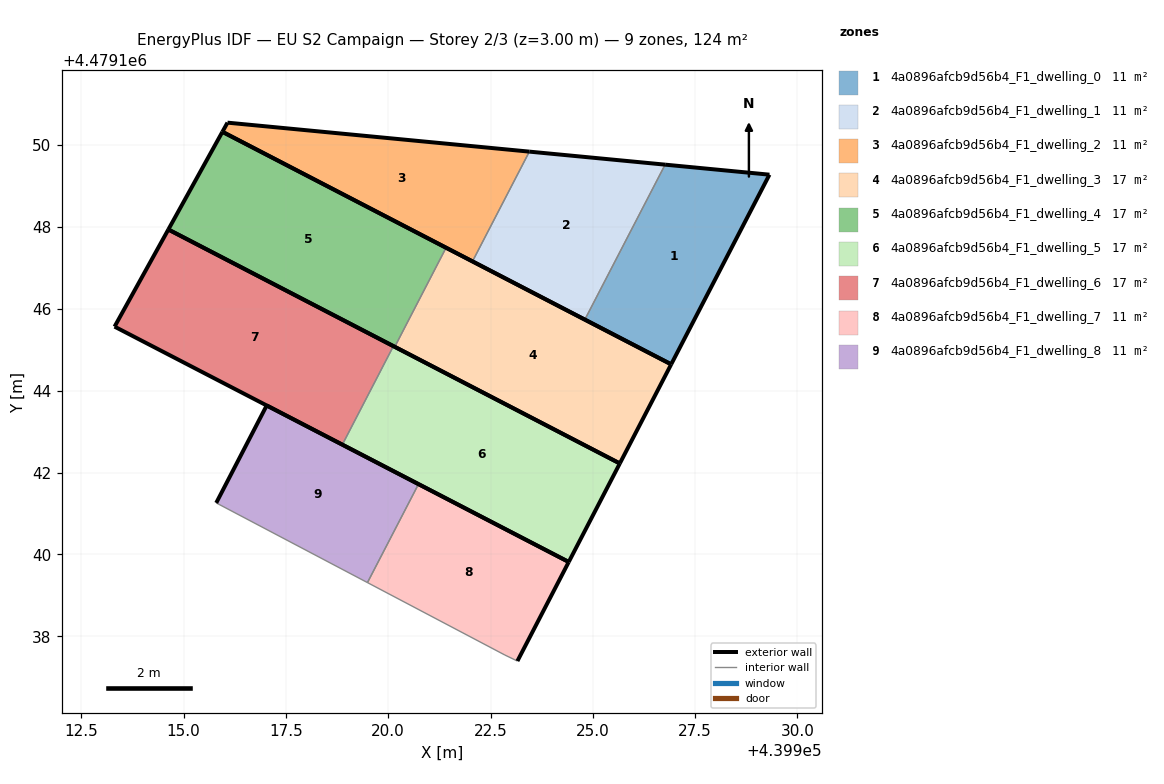
=== STOREY PLAN SPEC (per zone: floor XY polygon, exterior-wall plan segments, windows/doors) ===
zone 1: 4a0896afcb9d56b4_F1_dwelling_0  (11.3 m²)
  floor: (439926.91, 4479144.64) (439929.32, 4479149.28) (439926.77, 4479149.52) (439924.80, 4479145.74)
  exterior wall: (439926.77, 4479149.52) – (439929.32, 4479149.28)  [2.6 m]
  exterior wall: (439929.32, 4479149.28) – (439926.91, 4479144.64)  [5.2 m]
  exterior wall: (439926.91, 4479144.64) – (439924.80, 4479145.74)  [2.4 m]
  interior walls: 1
zone 2: 4a0896afcb9d56b4_F1_dwelling_1  (11.3 m²)
  floor: (439924.80, 4479145.74) (439926.77, 4479149.52) (439923.45, 4479149.84) (439922.06, 4479147.16)
  exterior wall: (439924.80, 4479145.74) – (439922.06, 4479147.16)  [3.1 m]
  exterior wall: (439923.45, 4479149.84) – (439926.77, 4479149.52)  [3.3 m]
  interior walls: 2
zone 3: 4a0896afcb9d56b4_F1_dwelling_2  (11.3 m²)
  floor: (439922.06, 4479147.16) (439923.45, 4479149.84) (439916.07, 4479150.55) (439915.95, 4479150.33)
  exterior wall: (439922.06, 4479147.16) – (439915.95, 4479150.33)  [6.9 m]
  exterior wall: (439915.95, 4479150.33) – (439916.07, 4479150.55)  [0.3 m]
  exterior wall: (439916.07, 4479150.55) – (439923.45, 4479149.84)  [7.4 m]
  interior walls: 1
zone 4: 4a0896afcb9d56b4_F1_dwelling_3  (16.9 m²)
  floor: (439925.66, 4479142.22) (439926.91, 4479144.64) (439921.41, 4479147.49) (439920.16, 4479145.07)
  exterior wall: (439926.91, 4479144.64) – (439925.66, 4479142.22)  [2.7 m]
  exterior wall: (439925.66, 4479142.22) – (439920.16, 4479145.07)  [6.2 m]
  exterior wall: (439921.41, 4479147.49) – (439926.91, 4479144.64)  [6.2 m]
  interior walls: 1
zone 5: 4a0896afcb9d56b4_F1_dwelling_4  (16.9 m²)
  floor: (439920.16, 4479145.07) (439921.41, 4479147.49) (439915.95, 4479150.33) (439914.63, 4479147.94)
  exterior wall: (439920.16, 4479145.07) – (439914.63, 4479147.94)  [6.2 m]
  exterior wall: (439914.63, 4479147.94) – (439915.95, 4479150.33)  [2.7 m]
  exterior wall: (439915.95, 4479150.33) – (439921.41, 4479147.49)  [6.2 m]
  interior walls: 1
zone 6: 4a0896afcb9d56b4_F1_dwelling_5  (16.9 m²)
  floor: (439924.41, 4479139.82) (439925.66, 4479142.22) (439920.13, 4479145.09) (439918.88, 4479142.68)
  exterior wall: (439925.66, 4479142.22) – (439924.41, 4479139.82)  [2.7 m]
  exterior wall: (439924.41, 4479139.82) – (439918.88, 4479142.68)  [6.2 m]
  exterior wall: (439920.13, 4479145.09) – (439925.66, 4479142.22)  [6.2 m]
  interior walls: 1
zone 7: 4a0896afcb9d56b4_F1_dwelling_6  (16.9 m²)
  floor: (439918.88, 4479142.68) (439920.13, 4479145.09) (439914.63, 4479147.94) (439913.31, 4479145.57)
  exterior wall: (439918.88, 4479142.68) – (439913.31, 4479145.57)  [6.3 m]
  exterior wall: (439913.31, 4479145.57) – (439914.63, 4479147.94)  [2.7 m]
  exterior wall: (439914.63, 4479147.94) – (439920.13, 4479145.09)  [6.2 m]
  interior walls: 1
zone 8: 4a0896afcb9d56b4_F1_dwelling_7  (11.3 m²)
  floor: (439923.16, 4479137.39) (439924.41, 4479139.82) (439920.74, 4479141.72) (439919.49, 4479139.31) (439922.85, 4479137.54)
  exterior wall: (439920.74, 4479141.72) – (439924.41, 4479139.82)  [4.1 m]
  exterior wall: (439924.41, 4479139.82) – (439923.16, 4479137.39)  [2.7 m]
  interior walls: 3
zone 9: 4a0896afcb9d56b4_F1_dwelling_8  (11.3 m²)
  floor: (439919.49, 4479139.31) (439920.74, 4479141.72) (439917.03, 4479143.64) (439915.80, 4479141.26)
  exterior wall: (439915.80, 4479141.26) – (439917.03, 4479143.64)  [2.7 m]
  exterior wall: (439917.03, 4479143.64) – (439920.74, 4479141.72)  [4.2 m]
  interior walls: 2

=== DERIVED (storey summary) ===
Building: EU S2 Campaign
Storey: 2 of 3  (floor level z = 3.00 m)
Storey gross floor area: 123.9 m²
Zones on this storey: 9
  - 4a0896afcb9d56b4_F1_dwelling_0: floor 11.3 m²; exterior wall 10.2 m (30.5 m²); WWR 0.0%
  - 4a0896afcb9d56b4_F1_dwelling_1: floor 11.3 m²; exterior wall 6.4 m (19.3 m²); WWR 0.0%
  - 4a0896afcb9d56b4_F1_dwelling_2: floor 11.3 m²; exterior wall 14.5 m (43.6 m²); WWR 0.0%
  - 4a0896afcb9d56b4_F1_dwelling_3: floor 16.9 m²; exterior wall 15.1 m (45.3 m²); WWR 0.0%
  - 4a0896afcb9d56b4_F1_dwelling_4: floor 16.9 m²; exterior wall 15.1 m (45.3 m²); WWR 0.0%
  - 4a0896afcb9d56b4_F1_dwelling_5: floor 16.9 m²; exterior wall 15.2 m (45.5 m²); WWR 0.0%
  - 4a0896afcb9d56b4_F1_dwelling_6: floor 16.9 m²; exterior wall 15.2 m (45.5 m²); WWR 0.0%
  - 4a0896afcb9d56b4_F1_dwelling_7: floor 11.3 m²; exterior wall 6.9 m (20.6 m²); WWR 0.0%
  - 4a0896afcb9d56b4_F1_dwelling_8: floor 11.3 m²; exterior wall 6.9 m (20.6 m²); WWR 0.0%
Zone adjacency (shared interzone walls):
  - 4a0896afcb9d56b4_F1_dwelling_0 ↔ 4a0896afcb9d56b4_F1_dwelling_1
  - 4a0896afcb9d56b4_F1_dwelling_1 ↔ 4a0896afcb9d56b4_F1_dwelling_2
  - 4a0896afcb9d56b4_F1_dwelling_3 ↔ 4a0896afcb9d56b4_F1_dwelling_4
  - 4a0896afcb9d56b4_F1_dwelling_5 ↔ 4a0896afcb9d56b4_F1_dwelling_6
  - 4a0896afcb9d56b4_F1_dwelling_7 ↔ 4a0896afcb9d56b4_F1_dwelling_8